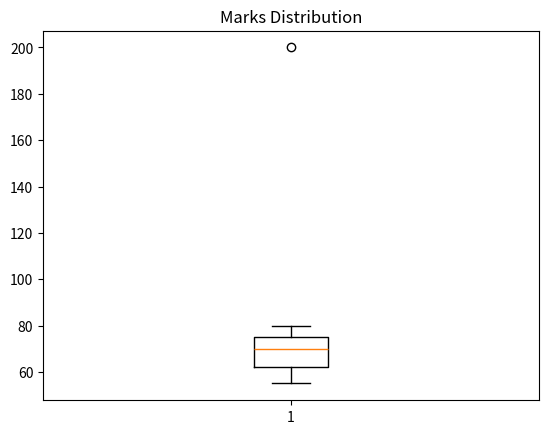

Reproduce this figure in Python.
import numpy as np
import pandas as pd

data=[10,12,13,15,18,20,100]

#convert to array
arr=np.array(data)
mean=np.mean(arr)
print("mean:" , mean)

#varience and std 
varience =np.var(arr)
std_dev=np.std(arr)
print("varience:",varience)
print ("std dev :",std_dev)

# Quartile
q1 = np.percentile(arr , 25)
q2 = np.percentile(arr , 50)
q3 = np.percentile(arr , 75)

iqr = q3-q1
print("Q1:", q1 , "Q2:", q2 , "Q3:", q3)
print("IQR:", iqr)

import numpy as np
import pandas as pd

# Sample dataset (student marks)
data = [55, 60, 62, 65, 70, 72, 75, 80, 200]

df = pd.DataFrame(data, columns=["Marks"])

print(df)

mean = df["Marks"].mean()
variance = df["Marks"].var()
std_dev = df["Marks"].std()

q1 = df["Marks"].quantile(0.25)
q2 = df["Marks"].quantile(0.50)
q3 = df["Marks"].quantile(0.75)

iqr = q3 - q1

print("Mean:", mean)
print("Variance:", variance)
print("Std Dev:", std_dev)
print("Q1:", q1, "Median:", q2, "Q3:", q3)
print("IQR:", iqr)

lower_bound = q1 - 1.5 * iqr
upper_bound = q3 + 1.5 * iqr

outliers = df[(df["Marks"] < lower_bound) | (df["Marks"] > upper_bound)]
print("Outliers:\n", outliers)

df_clean = df[(df["Marks"] >= lower_bound) & (df["Marks"] <= upper_bound)]

print("Original Std Dev:", df["Marks"].std())
print("Cleaned Std Dev:", df_clean["Marks"].std())

import matplotlib.pyplot as plt

plt.boxplot(df["Marks"])
plt.title("Marks Distribution")
plt.show()
